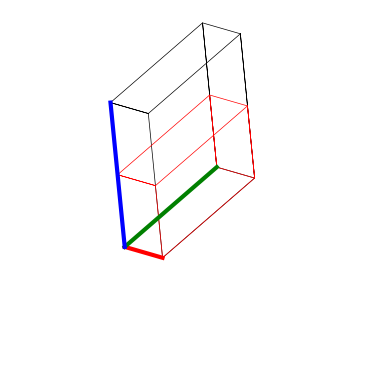

Generate this figure with matplotlib:
import numpy as np 
import matplotlib.pyplot as plt  
from mpl_toolkits.mplot3d import axis3d
np.set_printoptions(precision=4, suppress=True) # suppress means numbers close to zero printed as zero
%matplotlib notebook

# Student enter in your own a, b, c, alpha, beta, gamma

# Lattice information for the unit cell
a = 3.974               # Crystallographic a axis (Å, angstroms)
b = 16.751              # Crystallographic b axis (Å, angstroms)
c = 14.800              # Crystallographic c axis (Å, angstroms)
alpha = 90              # Angle between b and c  (degrees)
beta = 95.80            # Angle between a and c  (degrees)
gamma = 90              # Angle between a and b  (degrees)

# f"a string {variable}" prints formatted text with variables inside curly braces {}
# : 8.3f  space means left padded with space, 8 characters total width (including .), 3 decimals after periods
print(f"a     = {a: 8.3f} Å")
print(f"b     = {b: 8.3f} Å")
print(f"c     = {c: 8.3f} Å")
print(f"alpha = {alpha: 8.3f} degrees")
print(f"beta  = {beta: 8.3f} degrees")
print(f"gamma = {gamma: 8.3f} degrees")
  

def sind(angle_degrees):
    """sine in degrees"""  #python """ string to document functions
    angle_radians = np.deg2rad(angle_degrees)
    return np.sin(angle_radians)

def cosd(angle_degrees):
    """cosine in degrees"""
    angle_radians = np.deg2rad(angle_degrees)
    return np.cos(angle_radians)

def initial_axis():
    """prints the unit cell with a axis red, b axis green, c axis blue"""
    fig = plt.figure()
    ax = fig.add_subplot(111, projection='3d')
    
    # makes sure that projection is not perspective, but orthogonal
    ax.set_proj_type('ortho')
    
    # defines the aspect of the axes in figure space to be equal
    ax.set_box_aspect(aspect = (1,1,1))
    
    # comment to add grid lines
    ax.axis('off')
    
    ax.plot(outline_cartesian[0], outline_cartesian[1], outline_cartesian[2],'k',linewidth=.5)    # plots black outline of cell
    ax.plot(outline_AU_cartesian[0], outline_AU_cartesian[1], outline_AU_cartesian[2],'r',linewidth=.5)    # plots black outline of cell
    ax.plot(outline_red_cartesian[0], outline_red_cartesian[1],outline_red_cartesian[2],'r',linewidth=3)  #plots a axis red
    ax.plot(outline_green_cartesian[0], outline_green_cartesian[1],outline_green_cartesian[2],'g',linewidth=3)  #plots b axis green
    ax.plot(outline_blue_cartesian[0], outline_blue_cartesian[1], outline_blue_cartesian[2], 'b', linewidth=3)  #plots c axis blue
    return ax

# Create conversion to cartesian matrix from crystallographic parameters a, b, c and angles alpha, beta, gamma
c1 = c * cosd(beta)
c2 = (c * cosd(alpha) - cosd(gamma) * cosd(beta)) / sind(gamma)
c3 = np.sqrt(abs(c ** 2 - c1 ** 2 - c2 ** 2))


conversion_to_cartesian = np.array([
       [a, b*cosd(gamma), c1],
       [0, b*sind(gamma), c2],
       [0, 0,             c3]
    ])

#print(conversion_to_cartesian)

# 3 dimensional outline represented by a 3 * 16 matrix
outline = np.array(
    [
        [0,  0,  1, 1, 0, 0, 0,   0,  1,  1,  0, 0, 1,  1, 1, 1],
        [0,  0,  0, 0, 0, 1, 1,   0,  0,  1,  1, 1, 1,  1, 1, 0],
        [0,   1, 1 , 0, 0, 0, 1,   1,  1,  1,  1, 0, 0,  1, 0, 0]
    ]
)

outline_cartesian = np.dot(conversion_to_cartesian, outline)

# Color a axis red
outline_red = np.array(
    [
        [ 0, 1], # note comma between lists [], []
        [ 0, 0],
        [ 0, 0]
    ]
)

outline_red_cartesian = np.dot(conversion_to_cartesian, outline_red)

# Color b axis green
outline_green = np.array(
    [
        [ 0, 0], # note comma between lists [], []
        [ 0, 1],
        [ 0, 0]
    ]
)
outline_green_cartesian = np.dot(conversion_to_cartesian, outline_green)

# Color c axis blue
outline_blue = np.array(
    [
        [ 0, 0], # note comma between lists [], []
        [ 0, 0],
        [ 0, 1]
    ]
)

outline_blue_cartesian = np.dot(conversion_to_cartesian, outline_blue)
print(outline_blue_cartesian)

# 3 dimensional outline represented by a 3 * 16 matrix
outline_AU= np.array(
    [
        [0,  0,  1, 1, 0, 0,  0,  0,  1,  1,  0, 0, 1,  1, 1, 1],
        [0,  0,  0, 0, 0, 1,  1,  0,  0,  1,  1, 1, 1,  1, 1, 0],
        [0, .5, .5, 0, 0, 0, .5, .5, .5, .5, .5, 0, 0, .5, 0, 0]
    ]
)

outline_AU_cartesian = np.dot(conversion_to_cartesian, outline_AU)


# Print box
ax = initial_axis() # Creates unit cell with a axis red, b axis green, c axis blue

# Set x, y and z axis to have the same range
#  the range needs to be bigger than the longest unit cell length

ax.set_xlim(-5,15)
ax.set_ylim(-5,15)
ax.set_zlim(-5,15)


# This should be the last statement before the graph
plt.show()

# 3 dimensional outline represented by a 3 * 16 matrix
outline_AU= np.array(
    [
        [0,  0,  1, 1, 0, 0,  0,  0,  1,  1,  0, 0, 1,  1, 1, 1],
        [0,  0,  0, 0, 0, 1,  1,  0,  0,  1,  1, 1, 1,  1, 1, 0],
        [0, .5, .5, 0, 0, 0, .5, .5, .5, .5, .5, 0, 0, .5, 0, 0]
    ]
)

outline_AU_cartesian = np.dot(conversion_to_cartesian, outline_AU)

